The GitHub repository andrewsalim10/tugas_kel_pcdvk contains a labelled image folder "refined_rcnn" with 5 categories: apple scab, apple black rot, apple cedar apple rust, apple healthy, apple healthy removed. Examples follow, each with its label.

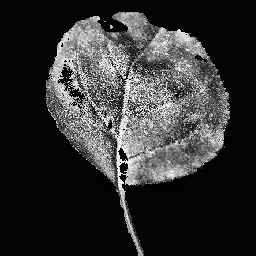
Label: apple black rot

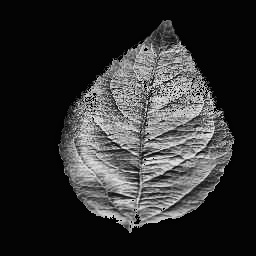
Label: apple healthy

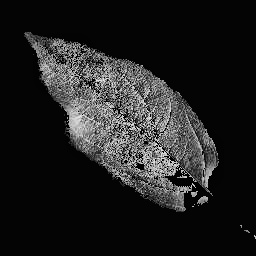
Label: apple healthy

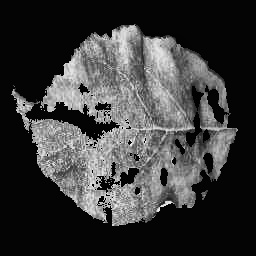
Label: apple cedar apple rust

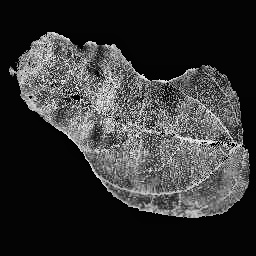
Label: apple scab

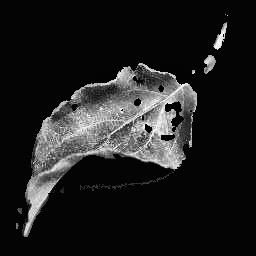
Label: apple cedar apple rust
